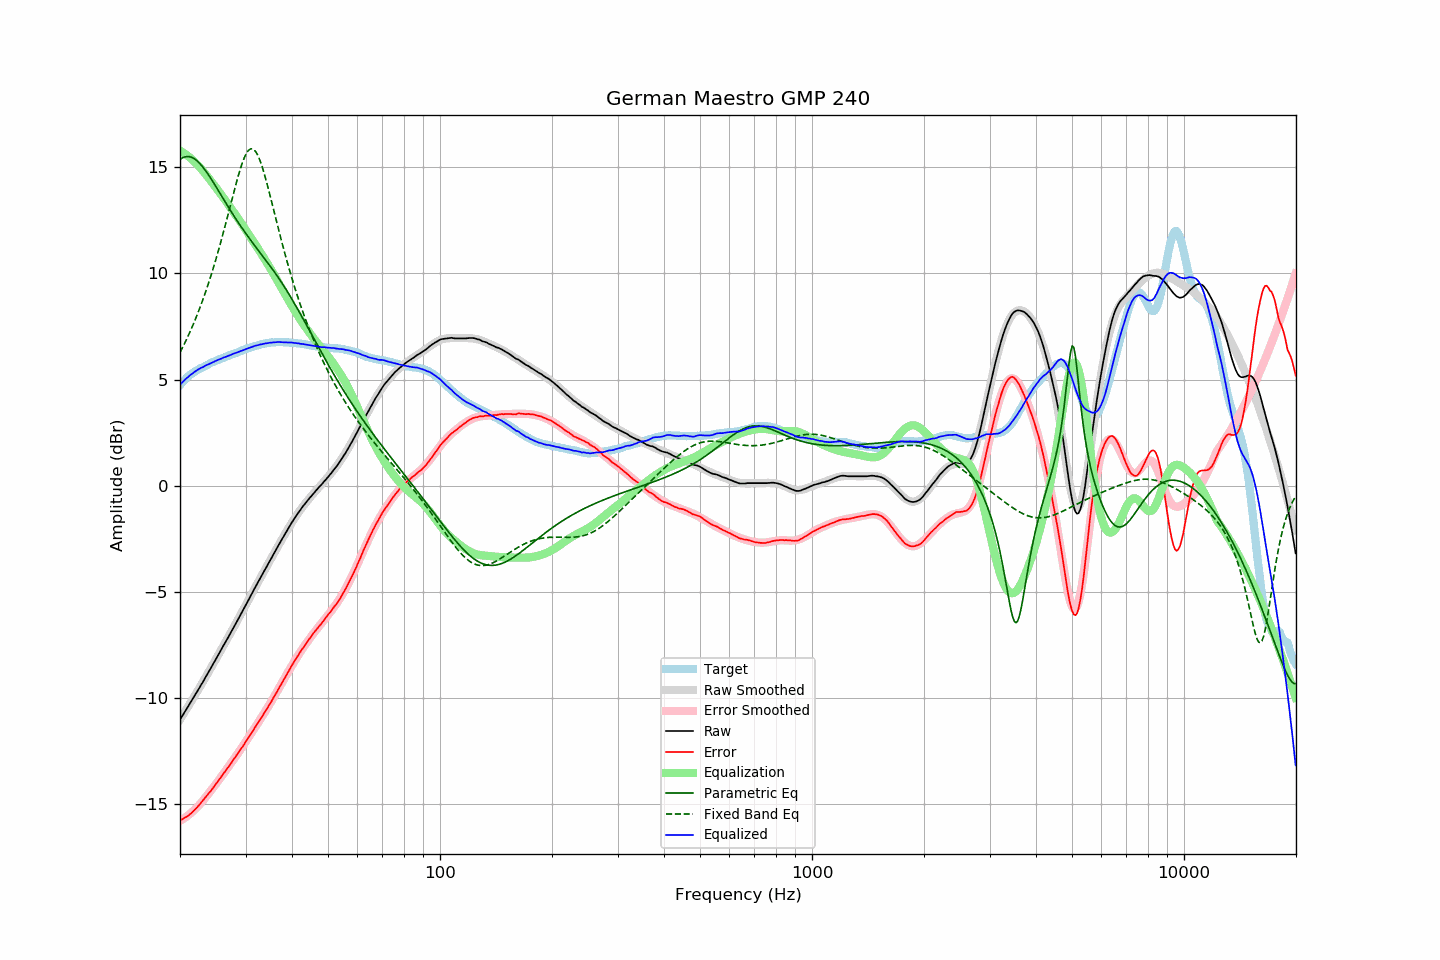

The file beside this chart, header and first rows:
frequency, raw, error, smoothed, error_smoothed, equalization, parametric_eq, fixed_band_eq, equalized_raw, equalized_smoothed, target
20.00, -11.01, -15.74, -11.00, -15.77, 15.77, 15.36, 6.27, 4.76, 4.76, 4.74
20.20, -10.89, -15.71, -10.88, -15.72, 15.72, 15.41, 6.42, 4.84, 4.84, 4.83
20.40, -10.76, -15.67, -10.76, -15.68, 15.68, 15.45, 6.57, 4.91, 4.91, 4.91
20.61, -10.64, -15.61, -10.64, -15.62, 15.62, 15.48, 6.72, 4.99, 4.98, 4.97
20.81, -10.52, -15.58, -10.52, -15.57, 15.57, 15.49, 6.88, 5.06, 5.05, 5.07
21.02, -10.40, -15.54, -10.40, -15.51, 15.51, 15.49, 7.04, 5.12, 5.12, 5.14
21.23, -10.27, -15.47, -10.27, -15.45, 15.45, 15.48, 7.21, 5.19, 5.18, 5.20
21.44, -10.14, -15.41, -10.15, -15.39, 15.39, 15.46, 7.38, 5.24, 5.24, 5.26
21.66, -10.03, -15.34, -10.02, -15.32, 15.32, 15.43, 7.55, 5.29, 5.30, 5.31
21.87, -9.89, -15.26, -9.90, -15.25, 15.25, 15.38, 7.73, 5.36, 5.35, 5.36
22.09, -9.77, -15.19, -9.77, -15.18, 15.18, 15.33, 7.92, 5.40, 5.41, 5.41
22.31, -9.64, -15.11, -9.64, -15.10, 15.10, 15.26, 8.11, 5.46, 5.46, 5.46
22.54, -9.52, -15.02, -9.52, -15.02, 15.02, 15.19, 8.30, 5.50, 5.50, 5.50
22.76, -9.39, -14.93, -9.39, -14.93, 14.93, 15.11, 8.50, 5.55, 5.54, 5.54
22.99, -9.27, -14.84, -9.26, -14.84, 14.84, 15.02, 8.71, 5.58, 5.58, 5.57
23.22, -9.14, -14.74, -9.13, -14.75, 14.75, 14.92, 8.92, 5.61, 5.62, 5.61
23.45, -9.00, -14.64, -9.00, -14.66, 14.66, 14.82, 9.14, 5.66, 5.66, 5.65
23.69, -8.87, -14.55, -8.87, -14.56, 14.56, 14.71, 9.36, 5.69, 5.69, 5.69
23.92, -8.73, -14.46, -8.74, -14.46, 14.46, 14.60, 9.59, 5.73, 5.73, 5.73
24.16, -8.61, -14.38, -8.60, -14.37, 14.37, 14.49, 9.83, 5.76, 5.76, 5.78
24.40, -8.47, -14.28, -8.47, -14.27, 14.27, 14.37, 10.07, 5.79, 5.80, 5.80
24.65, -8.34, -14.17, -8.34, -14.17, 14.17, 14.25, 10.32, 5.83, 5.83, 5.83
24.89, -8.20, -14.07, -8.20, -14.07, 14.07, 14.12, 10.57, 5.87, 5.87, 5.86
25.14, -8.06, -13.97, -8.07, -13.97, 13.97, 14.00, 10.83, 5.90, 5.90, 5.90
25.39, -7.93, -13.86, -7.94, -13.87, 13.87, 13.87, 11.10, 5.93, 5.93, 5.93
25.65, -7.80, -13.77, -7.80, -13.77, 13.77, 13.75, 11.37, 5.97, 5.96, 5.97
25.91, -7.67, -13.66, -7.67, -13.66, 13.66, 13.62, 11.64, 5.99, 6.00, 5.99
26.16, -7.52, -13.54, -7.53, -13.56, 13.56, 13.50, 11.93, 6.03, 6.03, 6.02
26.43, -7.40, -13.45, -7.40, -13.45, 13.45, 13.37, 12.21, 6.05, 6.06, 6.06
26.69, -7.27, -13.35, -7.26, -13.35, 13.35, 13.25, 12.50, 6.08, 6.08, 6.08
26.96, -7.13, -13.24, -7.13, -13.24, 13.24, 13.12, 12.80, 6.11, 6.11, 6.11
27.23, -7.00, -13.15, -6.99, -13.14, 13.14, 13.00, 13.09, 6.14, 6.14, 6.15
27.50, -6.86, -13.04, -6.86, -13.03, 13.03, 12.88, 13.39, 6.17, 6.17, 6.18
27.77, -6.71, -12.91, -6.72, -12.92, 12.92, 12.76, 13.68, 6.21, 6.20, 6.20
28.05, -6.58, -12.81, -6.58, -12.81, 12.81, 12.65, 13.97, 6.24, 6.23, 6.24
28.33, -6.45, -12.70, -6.44, -12.71, 12.71, 12.53, 14.25, 6.26, 6.26, 6.26
28.62, -6.31, -12.59, -6.30, -12.60, 12.60, 12.42, 14.53, 6.29, 6.29, 6.28
28.90, -6.17, -12.49, -6.16, -12.49, 12.49, 12.30, 14.78, 6.32, 6.32, 6.32
29.19, -6.03, -12.37, -6.02, -12.37, 12.37, 12.19, 15.03, 6.35, 6.35, 6.34
29.48, -5.89, -12.27, -5.88, -12.26, 12.26, 12.08, 15.24, 6.38, 6.38, 6.39
29.78, -5.75, -12.15, -5.74, -12.15, 12.15, 11.97, 15.44, 6.40, 6.41, 6.41
30.08, -5.60, -12.03, -5.60, -12.03, 12.03, 11.87, 15.60, 6.43, 6.43, 6.43
30.38, -5.46, -11.92, -5.46, -11.92, 11.92, 11.76, 15.72, 6.46, 6.46, 6.46
30.68, -5.32, -11.81, -5.32, -11.80, 11.80, 11.66, 15.81, 6.49, 6.49, 6.49
30.99, -5.18, -11.69, -5.18, -11.69, 11.69, 11.56, 15.86, 6.51, 6.51, 6.51
31.30, -5.04, -11.57, -5.04, -11.57, 11.57, 11.45, 15.86, 6.54, 6.54, 6.54
31.61, -4.89, -11.45, -4.89, -11.46, 11.46, 11.35, 15.82, 6.57, 6.56, 6.56
31.93, -4.75, -11.33, -4.76, -11.34, 11.34, 11.25, 15.73, 6.59, 6.58, 6.58
32.24, -4.61, -11.21, -4.62, -11.22, 11.22, 11.15, 15.61, 6.61, 6.61, 6.60
32.57, -4.48, -11.10, -4.48, -11.10, 11.10, 11.05, 15.45, 6.63, 6.63, 6.62
32.89, -4.34, -10.99, -4.34, -10.99, 10.99, 10.95, 15.26, 6.65, 6.65, 6.65
33.22, -4.21, -10.87, -4.20, -10.87, 10.87, 10.86, 15.04, 6.66, 6.67, 6.67
33.55, -4.06, -10.75, -4.06, -10.75, 10.75, 10.76, 14.79, 6.68, 6.68, 6.69
33.89, -3.93, -10.62, -3.93, -10.62, 10.62, 10.66, 14.53, 6.70, 6.70, 6.69
34.23, -3.80, -10.52, -3.79, -10.50, 10.50, 10.55, 14.25, 6.70, 6.71, 6.72
34.57, -3.66, -10.38, -3.65, -10.38, 10.38, 10.45, 13.96, 6.72, 6.72, 6.73
34.92, -3.52, -10.25, -3.52, -10.25, 10.25, 10.35, 13.67, 6.73, 6.73, 6.73
35.27, -3.39, -10.14, -3.38, -10.13, 10.13, 10.25, 13.37, 6.74, 6.74, 6.75
35.62, -3.25, -9.99, -3.25, -10.00, 10.00, 10.14, 13.06, 6.75, 6.75, 6.74
35.97, -3.11, -9.87, -3.11, -9.87, 9.87, 10.03, 12.76, 6.75, 6.76, 6.75
... 635 more rows
